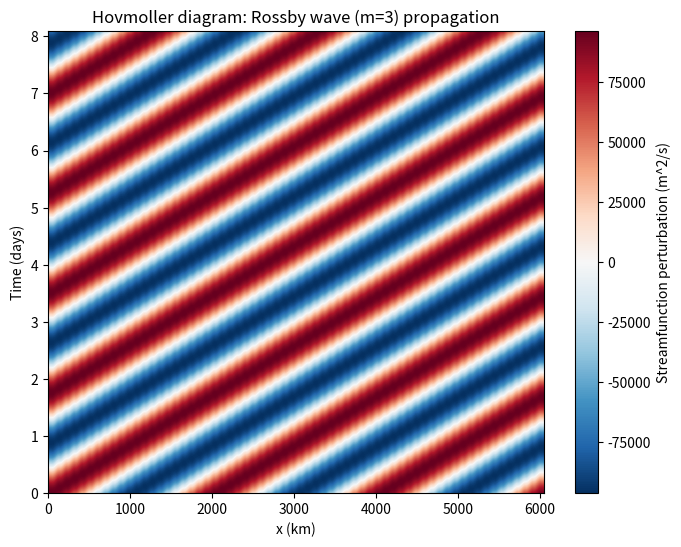
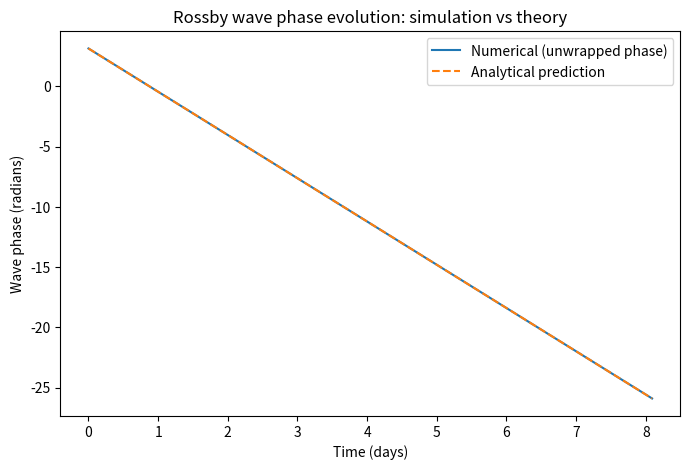

Recreate these plots in Python, in order.
"""
Rossby wave propagation: a pseudo-spectral simulation.

Large-scale atmospheric waves (Rossby waves) exist because the
Coriolis parameter changes with latitude (the "beta effect"). On a
beta-plane with background zonal wind U, linear theory predicts a
wave with wavenumber k propagates at phase speed:

    c = U - beta / k^2

This script numerically solves the (nonlinear) barotropic vorticity
equation with a pseudo-spectral method (FFT-based spatial
derivatives, RK4 time-stepping, 2/3-rule dealiasing) for a single
wave riding on a background wind, and checks that the simulated
phase speed matches the analytical formula above.
"""

import numpy as np
import matplotlib.pyplot as plt

Omega = 7.292e-5
R_earth = 6.371e6
lat0 = 45.0
beta = 2 * Omega * np.cos(np.radians(lat0)) / R_earth

U = 15.0
k_s = np.sqrt(beta / U)
Lx = Ly = 2 * np.pi / k_s

nx = ny = 64
x = np.linspace(0, Lx, nx, endpoint=False)
y = np.linspace(0, Ly, ny, endpoint=False)
dx = x[1] - x[0]
X, Y = np.meshgrid(x, y, indexing="ij")

kx1 = np.fft.fftfreq(nx, d=dx) * 2 * np.pi
ky1 = np.fft.fftfreq(ny, d=dx) * 2 * np.pi
KX, KY = np.meshgrid(kx1, ky1, indexing="ij")
K2 = KX**2 + KY**2
K2_safe = K2.copy()
K2_safe[0, 0] = 1.0

kx_max, ky_max = np.max(np.abs(kx1)), np.max(np.abs(ky1))
dealias = (np.abs(KX) < (2/3) * kx_max) & (np.abs(KY) < (2/3) * ky_max)

def rhs(zeta_hat):
    psi_hat = -zeta_hat / K2_safe
    psi_hat[0, 0] = 0.0

    u = np.real(np.fft.ifft2(-1j * KY * psi_hat))
    v = np.real(np.fft.ifft2(1j * KX * psi_hat))
    zx = np.real(np.fft.ifft2(1j * KX * zeta_hat))
    zy = np.real(np.fft.ifft2(1j * KY * zeta_hat))

    nonlinear_hat = np.fft.fft2(u * zx + v * zy) * dealias
    linear_hat = 1j * KX * U * zeta_hat + 1j * KX * beta * psi_hat
    return -nonlinear_hat - linear_hat

def run_simulation(m_wave, n_steps, dt):
    k_m = 2 * np.pi * m_wave / Lx
    v_amp = 0.3
    psi0 = v_amp / k_m
    zeta_hat = np.fft.fft2(-k_m**2 * psi0 * np.cos(k_m * X))

    times = np.zeros(n_steps)
    phases = np.zeros(n_steps)
    hovmoller = np.zeros((n_steps, nx))

    for i in range(n_steps):
        psi_hat = -zeta_hat / K2_safe
        psi_hat[0, 0] = 0.0
        psi_phys = np.real(np.fft.ifft2(psi_hat))
        hovmoller[i, :] = psi_phys[:, 0]

        phases[i] = np.angle(zeta_hat[m_wave, 0])
        times[i] = i * dt

        k1 = rhs(zeta_hat)
        k2 = rhs(zeta_hat + 0.5 * dt * k1)
        k3 = rhs(zeta_hat + 0.5 * dt * k2)
        k4 = rhs(zeta_hat + dt * k3)
        zeta_hat = zeta_hat + (dt / 6) * (k1 + 2 * k2 + 2 * k3 + k4)

    return times, phases, hovmoller, k_m

if __name__ == "__main__":
    dt = 1000.0
    m_wave = 3
    n_steps = 700
    times, phases, hovmoller, k_m = run_simulation(m_wave, n_steps, dt)

    c_analytic = U - beta / k_m**2

    unwrapped = np.unwrap(phases)
    slope = np.polyfit(times, unwrapped, 1)[0]
    c_numeric = -slope / k_m

    print(f"Domain size: {Lx/1000:.0f} km, wavenumber m = {m_wave}")
    print(f"Analytical phase speed: {c_analytic:.4f} m/s")
    print(f"Numerical phase speed:  {c_numeric:.4f} m/s")

    plt.figure(figsize=(8, 6))
    plt.imshow(hovmoller, aspect="auto", origin="lower",
               extent=[0, Lx / 1000, 0, times[-1] / 86400], cmap="RdBu_r")
    plt.colorbar(label="Streamfunction perturbation (m^2/s)")
    plt.xlabel("x (km)")
    plt.ylabel("Time (days)")
    plt.title(f"Hovmoller diagram: Rossby wave (m={m_wave}) propagation")
    plt.savefig("rossby_hovmoller.png")
    print("Saved rossby_hovmoller.png")

    plt.figure(figsize=(8, 5))
    plt.plot(times / 86400, unwrapped, label="Numerical (unwrapped phase)")
    plt.plot(times / 86400, phases[0] - k_m * c_analytic * times,
              '--', label="Analytical prediction")
    plt.xlabel("Time (days)")
    plt.ylabel("Wave phase (radians)")
    plt.title("Rossby wave phase evolution: simulation vs theory")
    plt.legend()
    plt.savefig("rossby_phase_check.png")
    print("Saved rossby_phase_check.png")

    rel_error = abs(c_numeric - c_analytic) / abs(c_analytic)
    print(f"Relative error: {rel_error:.2e}")
    assert rel_error < 0.01, "Simulated phase speed doesn't match Rossby wave theory!"
    print("PASS: pseudo-spectral simulation matches the analytical Rossby wave dispersion relation.")
